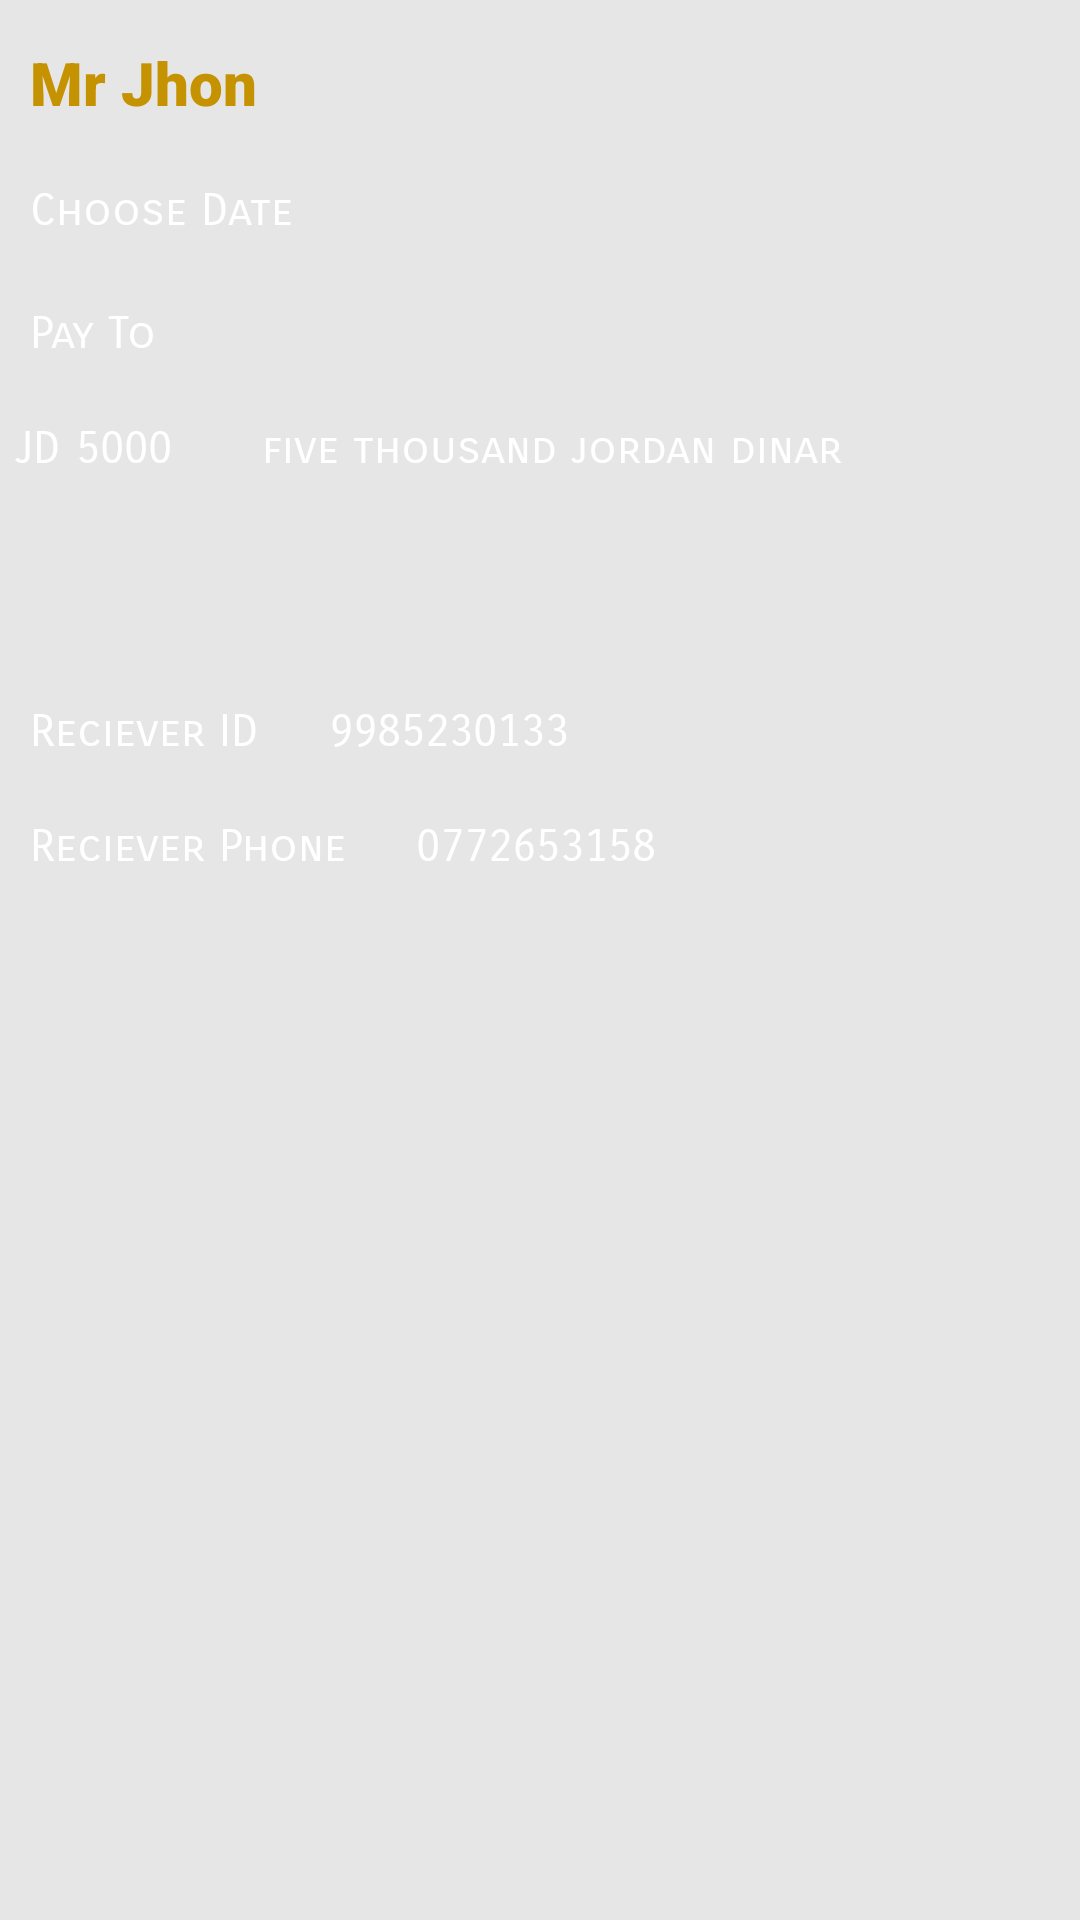

Android layout source for this screen:
<!-- AndroidManifest.xml: application theme AppTheme -->
<!-- res/layout/activity_add_cheque.xml -->
<?xml version="1.0" encoding="utf-8"?>
<androidx.constraintlayout.widget.ConstraintLayout xmlns:android="http://schemas.android.com/apk/res/android"
    xmlns:app="http://schemas.android.com/apk/res-auto"
    xmlns:tools="http://schemas.android.com/tools"
    android:layout_width="match_parent"
    android:layout_height="match_parent"
    android:background="@color/gray_">
    


    <TextView
        android:id="@+id/textView"
        android:layout_width="match_parent"
        android:layout_height="wrap_content"
        android:layout_marginTop="4dp"
        android:fontFamily="sans-serif-black"
        android:padding="10dp"
        android:text="Mr Jhon"
        android:textColor="@color/yellow"
        android:textSize="20sp"
        app:layout_constraintStart_toStartOf="parent"
        app:layout_constraintTop_toTopOf="parent" />


    <TextView
        android:id="@+id/textView3"
        android:layout_width="match_parent"
        android:layout_height="41dp"
        android:fontFamily="sans-serif-smallcaps"
        android:padding="10dp"
        android:text="Choose Date"
        android:textColor="@color/white"
        android:textSize="15sp"
        app:layout_constraintEnd_toEndOf="parent"
        app:layout_constraintHorizontal_bias="0.0"
        app:layout_constraintStart_toStartOf="parent"
        app:layout_constraintTop_toBottomOf="@+id/textView" />

    <TextView
        android:id="@+id/textView5"
        android:layout_width="match_parent"
        android:layout_height="wrap_content"
        android:fontFamily="sans-serif-smallcaps"
        android:padding="10dp"
        android:text="Pay To"
        android:textColor="@color/white"
        android:textSize="15sp"
        app:layout_constraintEnd_toEndOf="parent"
        app:layout_constraintHorizontal_bias="0.0"
        app:layout_constraintStart_toStartOf="parent"
        app:layout_constraintTop_toBottomOf="@+id/textView3" />

    <LinearLayout
        android:id="@+id/linearLayout"
        android:layout_width="match_parent"
        android:layout_height="wrap_content"
        android:orientation="horizontal"
        app:layout_constraintEnd_toEndOf="parent"
        app:layout_constraintHorizontal_bias="0.0"
        app:layout_constraintStart_toStartOf="parent"
        app:layout_constraintTop_toBottomOf="@+id/textView5">

        <TextView
            android:layout_width="wrap_content"
            android:layout_height="wrap_content"
            android:fontFamily="sans-serif-smallcaps"
            android:padding="5dp"
            android:text="JD"
            android:textColor="@color/white"
            android:textSize="15sp" />

        <TextView
            android:layout_width="wrap_content"
            android:layout_height="wrap_content"
            android:layout_marginEnd="20sp"
            android:layout_marginRight="20sp"
            android:fontFamily="sans-serif-smallcaps"
            android:text="5000"
            android:textColor="@color/white"
            android:textSize="15sp" />

        <TextView
            android:id="@+id/textView4"
            android:layout_width="wrap_content"
            android:layout_height="wrap_content"
            android:fontFamily="sans-serif-smallcaps"
            android:padding="10dp"
            android:text="five thousand jordan dinar"
            android:textColor="@color/white"
            android:textSize="15sp" />
    </LinearLayout>

    <TextView
        android:id="@+id/textView2"
        android:layout_width="match_parent"
        android:layout_height="wrap_content"
        android:layout_marginTop="56dp"
        android:fontFamily="sans-serif-smallcaps"
        android:padding="10dp"
        android:text="Reciever ID     9985230133"
        android:textColor="@color/white"
        android:textSize="15sp"
        app:layout_constraintEnd_toEndOf="parent"
        app:layout_constraintHorizontal_bias="0.0"
        app:layout_constraintStart_toStartOf="parent"
        app:layout_constraintTop_toBottomOf="@+id/linearLayout" />

    <TextView
        android:layout_width="match_parent"
        android:layout_height="wrap_content"
        android:fontFamily="sans-serif-smallcaps"
        android:padding="10dp"
        android:text="Reciever Phone     0772653158"
        android:textColor="@color/white"
        android:textSize="15sp"
        app:layout_constraintEnd_toEndOf="parent"
        app:layout_constraintHorizontal_bias="0.0"
        app:layout_constraintStart_toStartOf="parent"
        app:layout_constraintTop_toBottomOf="@+id/textView2" />

</androidx.constraintlayout.widget.ConstraintLayout>
<!-- resources referenced by this layout -->
<resources>
  <color name="gray_">#60C7C4C4</color>
  <color name="white">#FFFFFF</color>
  <color name="yellow">#C59301</color>
  <style name="AppTheme" parent="Theme.AppCompat.Light.NoActionBar">
          
          <item name="colorPrimary">@color/colorPrimary</item>
          <item name="colorPrimaryDark">@color/colorPrimaryDark</item>
          <item name="colorAccent">@color/colorAccent</item>
          <item name="android:actionOverflowButtonStyle">@style/MyActionButtonOverflow</item>
          <item name="drawerArrowStyle">@style/DrawerIcon</item>
  
      </style>
  <color name="colorPrimary">#0C0B0B</color>
  <color name="colorPrimaryDark">#0C0B0B</color>
  <color name="colorAccent">#0C0B0B</color>
  <style name="MyActionButtonOverflow" parent="android:style/Widget.Holo.Light.ActionButton.Overflow">
          <item name="android:src">@drawable/ic_more_vert</item>
          <item name="android:background">?android:attr/actionBarItemBackground</item>
          <item name="android:contentDescription">"Lala"</item>
      </style>
  <style name="DrawerIcon" parent="Widget.AppCompat.DrawerArrowToggle">
          <item name="color">@color/white</item>
      </style>
</resources>
